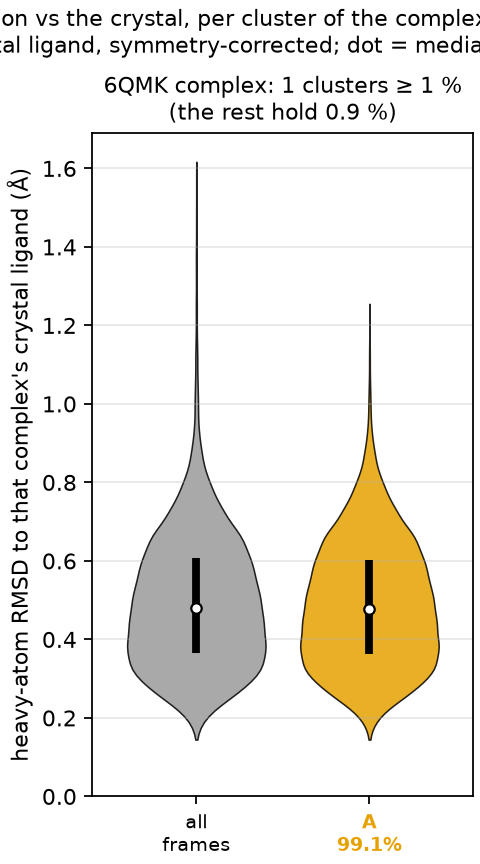

Source data for this figure (header and first rows):
complex, cluster, mass, median_rmsd, q25, q75, crystal_cluster, central_frame
6QMK, A, 0.9908, 0.476, 0.363, 0.603, True, 6490
